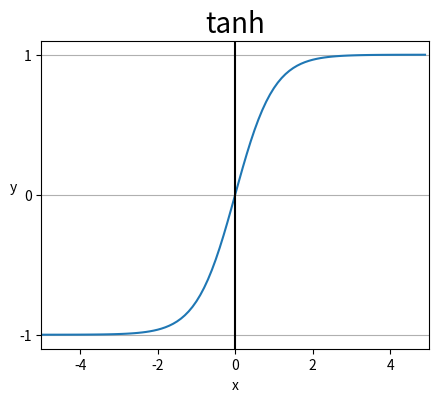
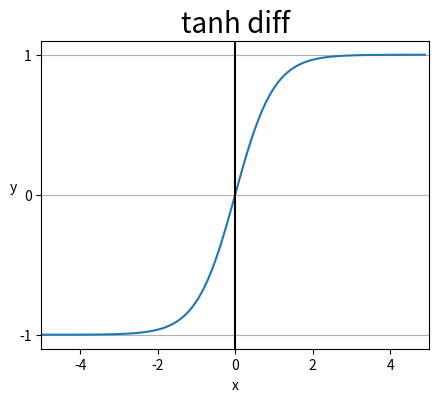
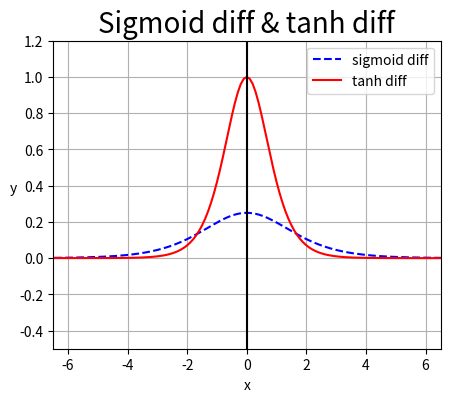

Here is the Python script that generated these plots, in order:
import numpy as np
import matplotlib.pyplot as plt

def sigmoid(x, diff=False): # default False
    if diff:
        return sigmoid(x) * (1 - sigmoid(x)) #sigmoid diff
    else:
        return 1 / (1 + np.exp(-x)) #sigmoid

def tanh(x, diff=False):
    if diff:
        return (1 + tanh(x)) * (1 - tanh(x))
    else:
        return np.tanh(x)

# tanh
x = np.arange(-5.0, 5.0, 0.1)
y = tanh(x)

fig = plt.figure(figsize=(5, 4))
fig.set_facecolor('white')

plt.plot(x, y)
plt.xlim(-5, 5)
plt.ylim(-1.1, 1.1)
plt.title('tanh', fontsize=20)
plt.xlabel('x', fontsize=10)
plt.ylabel('y', rotation=0, fontsize=10)
plt.yticks([-1.0, 0.0, 1.0])
plt.axvline(0.0, color='k')
ax = plt.gca()
ax.yaxis.grid(True)

plt.show()

# tanh diff
y_diff = tanh(x, True)

fig = plt.figure(figsize=(5, 4))
fig.set_facecolor('white')

plt.plot(x, y)
plt.xlim(-5, 5)
plt.ylim(-1.1, 1.1)
plt.title('tanh diff', fontsize=20)
plt.xlabel('x', fontsize=10)
plt.ylabel('y', rotation=0, fontsize=10)
plt.yticks([-1.0, 0.0, 1.0])
plt.axvline(0.0, color='k')
ax = plt.gca()
ax.yaxis.grid(True)

plt.show()

# sig diff & tanh diff
x = np.arange(-10.0, 10.0, 0.1)
y_sig_diff = sigmoid(x, True)
y_tanh_diff = tanh(x, True)

fig = plt.figure(figsize=(5, 4))
plt.plot(x, y_sig_diff, c='blue', linestyle='--', label='sigmoid diff')
plt.plot(x, y_tanh_diff, c='red', label='tanh diff')
plt.xlim(-6.5, 6.5)
plt.ylim(-0.5, 1.2)
plt.title('Sigmoid diff & tanh diff', fontsize=20)
plt.xlabel('x', fontsize=10)
plt.ylabel('y', rotation=0, fontsize=10)
plt.legend(loc='upper right')
plt.axvline(0.0, color='k')
ax = plt.gca()
ax.yaxis.grid(True)
ax.xaxis.grid(True)

plt.show()